Run: headless pygame with SDL's dummy video driver; simulated clock (each Clock.tick advances the game by its frame time, no real sleeping); random seed 0; keys injected as events and as key.get_pressed() state; no mouse input.
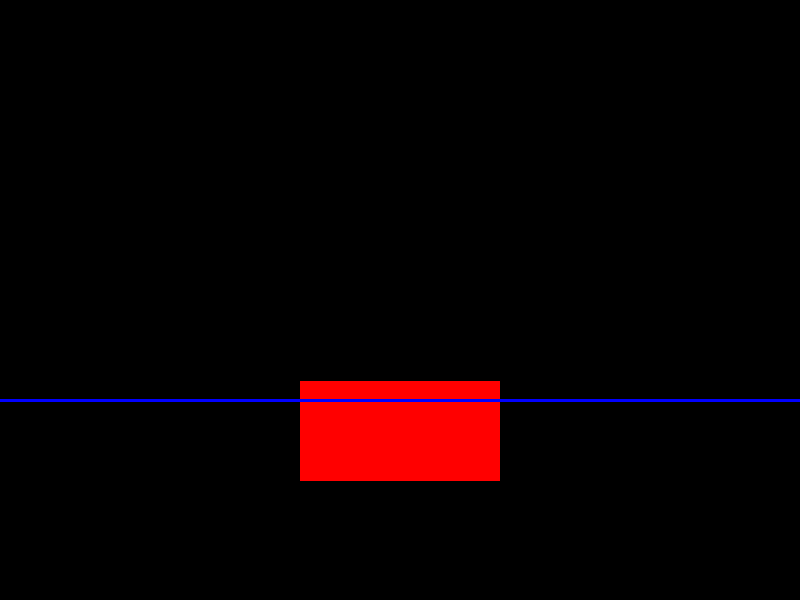
Frame 1 of 4 · flips 1–60 · no input
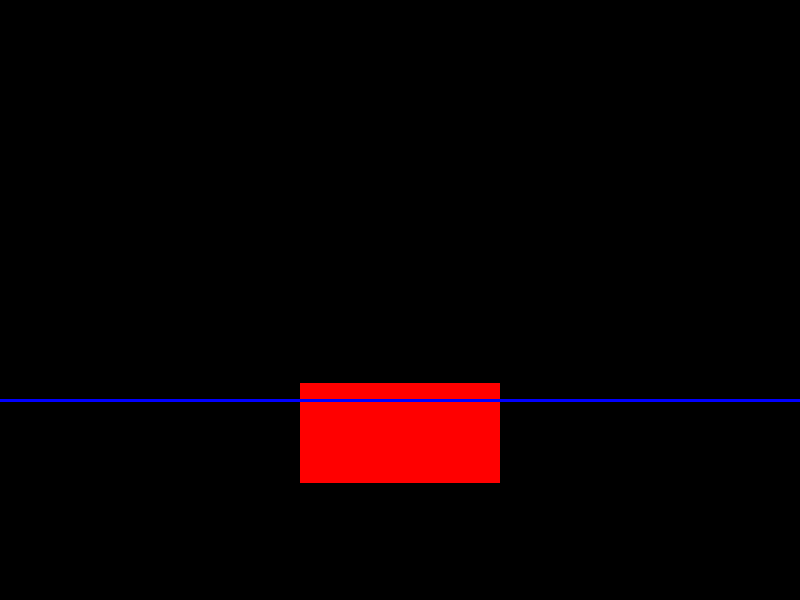
Frame 2 of 4 · flips 61–180 · tapped SPACE, RETURN · held RIGHT (→), D
Frame 3 of 4 · flips 181–300 · held DOWN (↓), S · screen unchanged from frame 2, image omitted
Frame 4 of 4 · flips 301–420 · held LEFT (←), A, UP (↑), W · screen unchanged from frame 3, image omitted

The pygame program that drew these frames:

import pygame
import random

# Initialize Pygame
pygame.init()

# Set up the display
width, height = 800, 600
screen = pygame.display.set_mode((width, height))
pygame.display.set_caption("Buoyancy Simulation")

# Colors
RED = (255, 0, 0)
BLUE = (0, 0, 255)

# Rectangle parameters
rectangle_width = 200
rectangle_height = 100
rectangle_x = width // 2 - rectangle_width // 2
rectangle_y = 0  # Starts at the top

# Buoyancy parameters
water_level = height * 2 // 3  # Initial position of the water level
water_density = 4.5  # Density of water (higher value for denser water)
gravity = 9.8

# Mass of the red rectangle
rectangle_mass = 1.5  # Smaller mass

# Game loop
running = True
clock = pygame.time.Clock()
buoyant_force=0
while running:
    # Handle events
    for event in pygame.event.get():
        if event.type == pygame.QUIT:
            running = False

    if rectangle_y + rectangle_height < water_level:  # Rectangle is in the free-fall phase
        # Calculate the net force
        net_force = rectangle_mass * gravity

        # Apply the net force to the rectangle's position
        acceleration = net_force / rectangle_mass
        rectangle_y += acceleration

 
    else:  # Rectangle is in the buoyancy phase
            # Calculate the submerged depth
            submerged_depth = ((rectangle_y + rectangle_height) - water_level)
            
            # Calculate the buoyant force
            #submerged_volume=0.4  # m^3 (dimensions: 1m x 0.4m x 0.1m)
            submerged_volume=0.4*submerged_depth/rectangle_height 
            
            #Version 1
            buoyant_force = water_density * gravity * submerged_volume
            
            #Version 2
            #rect_density = rectangle_mass / submerged_volume
            #if rect_density <= water_density:
            #    buoyant_force += 0.1*rect_density * submerged_volume * gravity
            #    print("up")
            #else:
            #    buoyant_force -=0.1* water_density * submerged_volume * gravity
            #    print("down") 
            
            # Calculate the net force
            net_force = rectangle_mass * gravity - buoyant_force
            # Apply the net force to the rectangle's position
            acceleration = net_force / rectangle_mass
            rectangle_y += acceleration

    # Draw the scene
    screen.fill((0, 0, 0))  # Fill the screen with black color
    pygame.draw.rect(screen, RED, (rectangle_x, rectangle_y, rectangle_width, rectangle_height))
    pygame.draw.line(screen, BLUE, (0, water_level), (width, water_level), 3)

    # Update the display
    pygame.display.flip()

    # Limit the frame rate
    clock.tick(60)

# Quit the game
pygame.quit()
